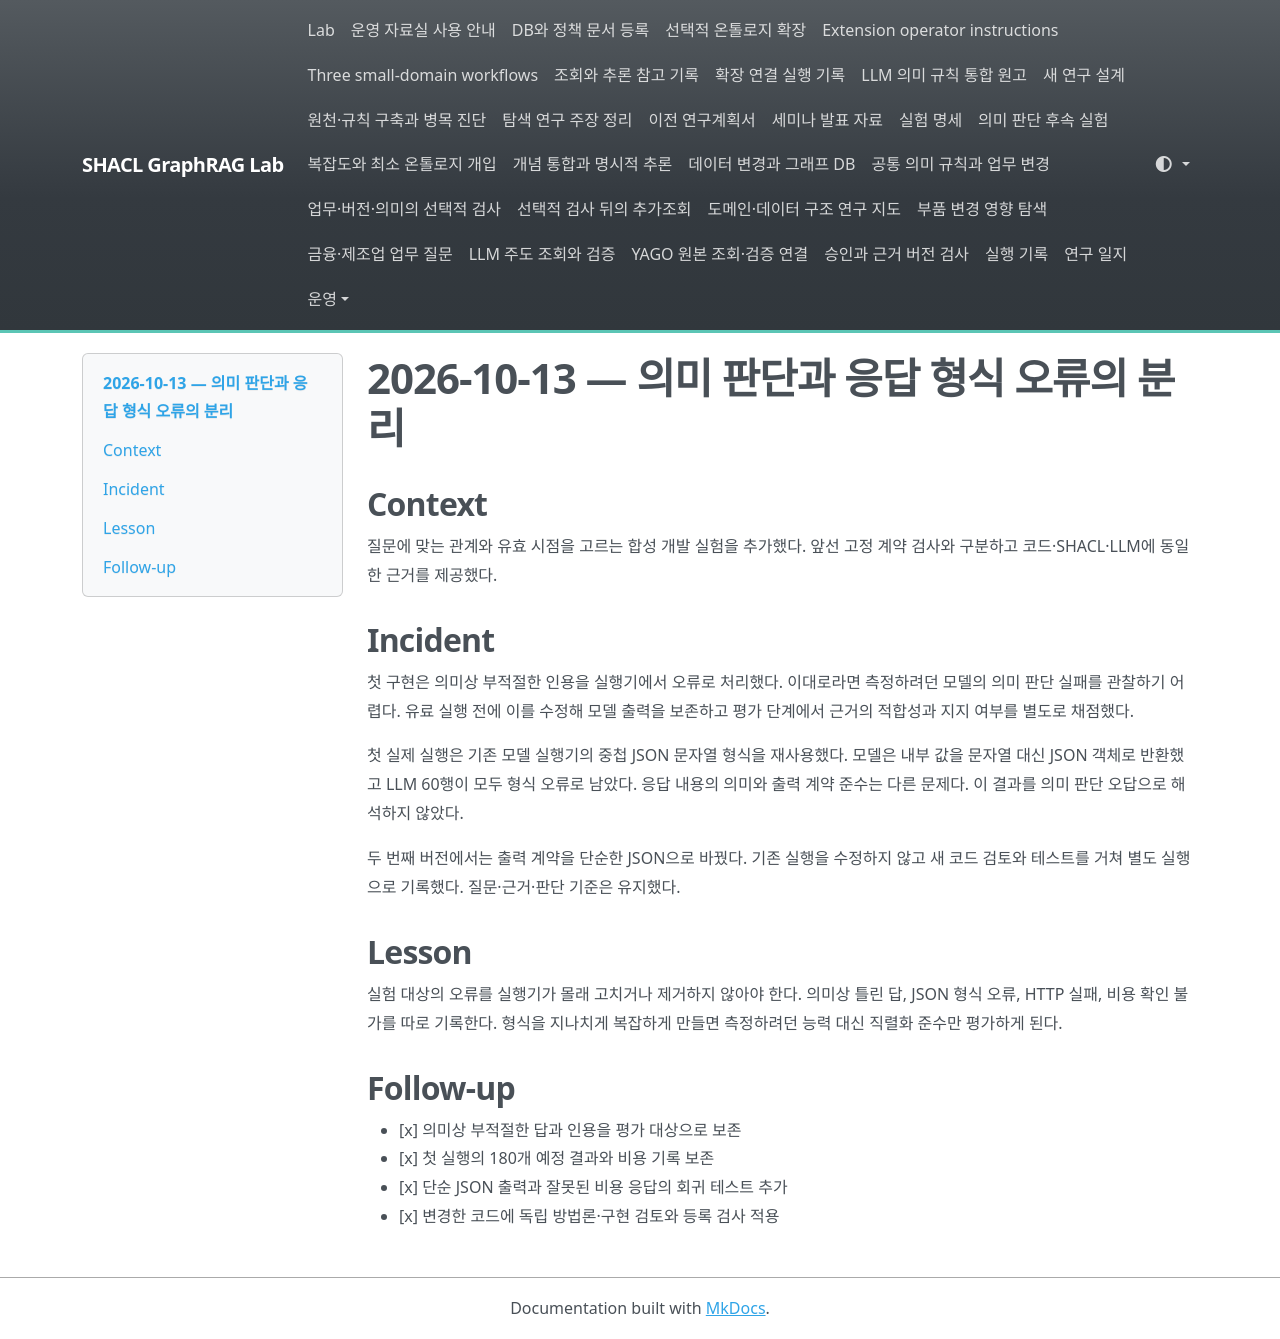

repository: shinysong/shacl-graphrag · page: lessons-learned/2026-10-13-semantic-output-contract/index.html · generator: mkdocs

# 2026-10-13 — 의미 판단과 응답 형식 오류의 분리

## Context

질문에 맞는 관계와 유효 시점을 고르는 합성 개발 실험을 추가했다. 앞선 고정 계약 검사와 구분하고 코드·SHACL·LLM에 동일한 근거를 제공했다.

## Incident

첫 구현은 의미상 부적절한 인용을 실행기에서 오류로 처리했다. 이대로라면 측정하려던 모델의 의미 판단 실패를 관찰하기 어렵다. 유료 실행 전에 이를 수정해 모델 출력을 보존하고 평가 단계에서 근거의 적합성과 지지 여부를 별도로 채점했다.

첫 실제 실행은 기존 모델 실행기의 중첩 JSON 문자열 형식을 재사용했다. 모델은 내부 값을 문자열 대신 JSON 객체로 반환했고 LLM 60행이 모두 형식 오류로 남았다. 응답 내용의 의미와 출력 계약 준수는 다른 문제다. 이 결과를 의미 판단 오답으로 해석하지 않았다.

두 번째 버전에서는 출력 계약을 단순한 JSON으로 바꿨다. 기존 실행을 수정하지 않고 새 코드 검토와 테스트를 거쳐 별도 실행으로 기록했다. 질문·근거·판단 기준은 유지했다.

## Lesson

실험 대상의 오류를 실행기가 몰래 고치거나 제거하지 않아야 한다. 의미상 틀린 답, JSON 형식 오류, HTTP 실패, 비용 확인 불가를 따로 기록한다. 형식을 지나치게 복잡하게 만들면 측정하려던 능력 대신 직렬화 준수만 평가하게 된다.

## Follow-up

- [x] 의미상 부적절한 답과 인용을 평가 대상으로 보존
- [x] 첫 실행의 180개 예정 결과와 비용 기록 보존
- [x] 단순 JSON 출력과 잘못된 비용 응답의 회귀 테스트 추가
- [x] 변경한 코드에 독립 방법론·구현 검토와 등록 검사 적용
